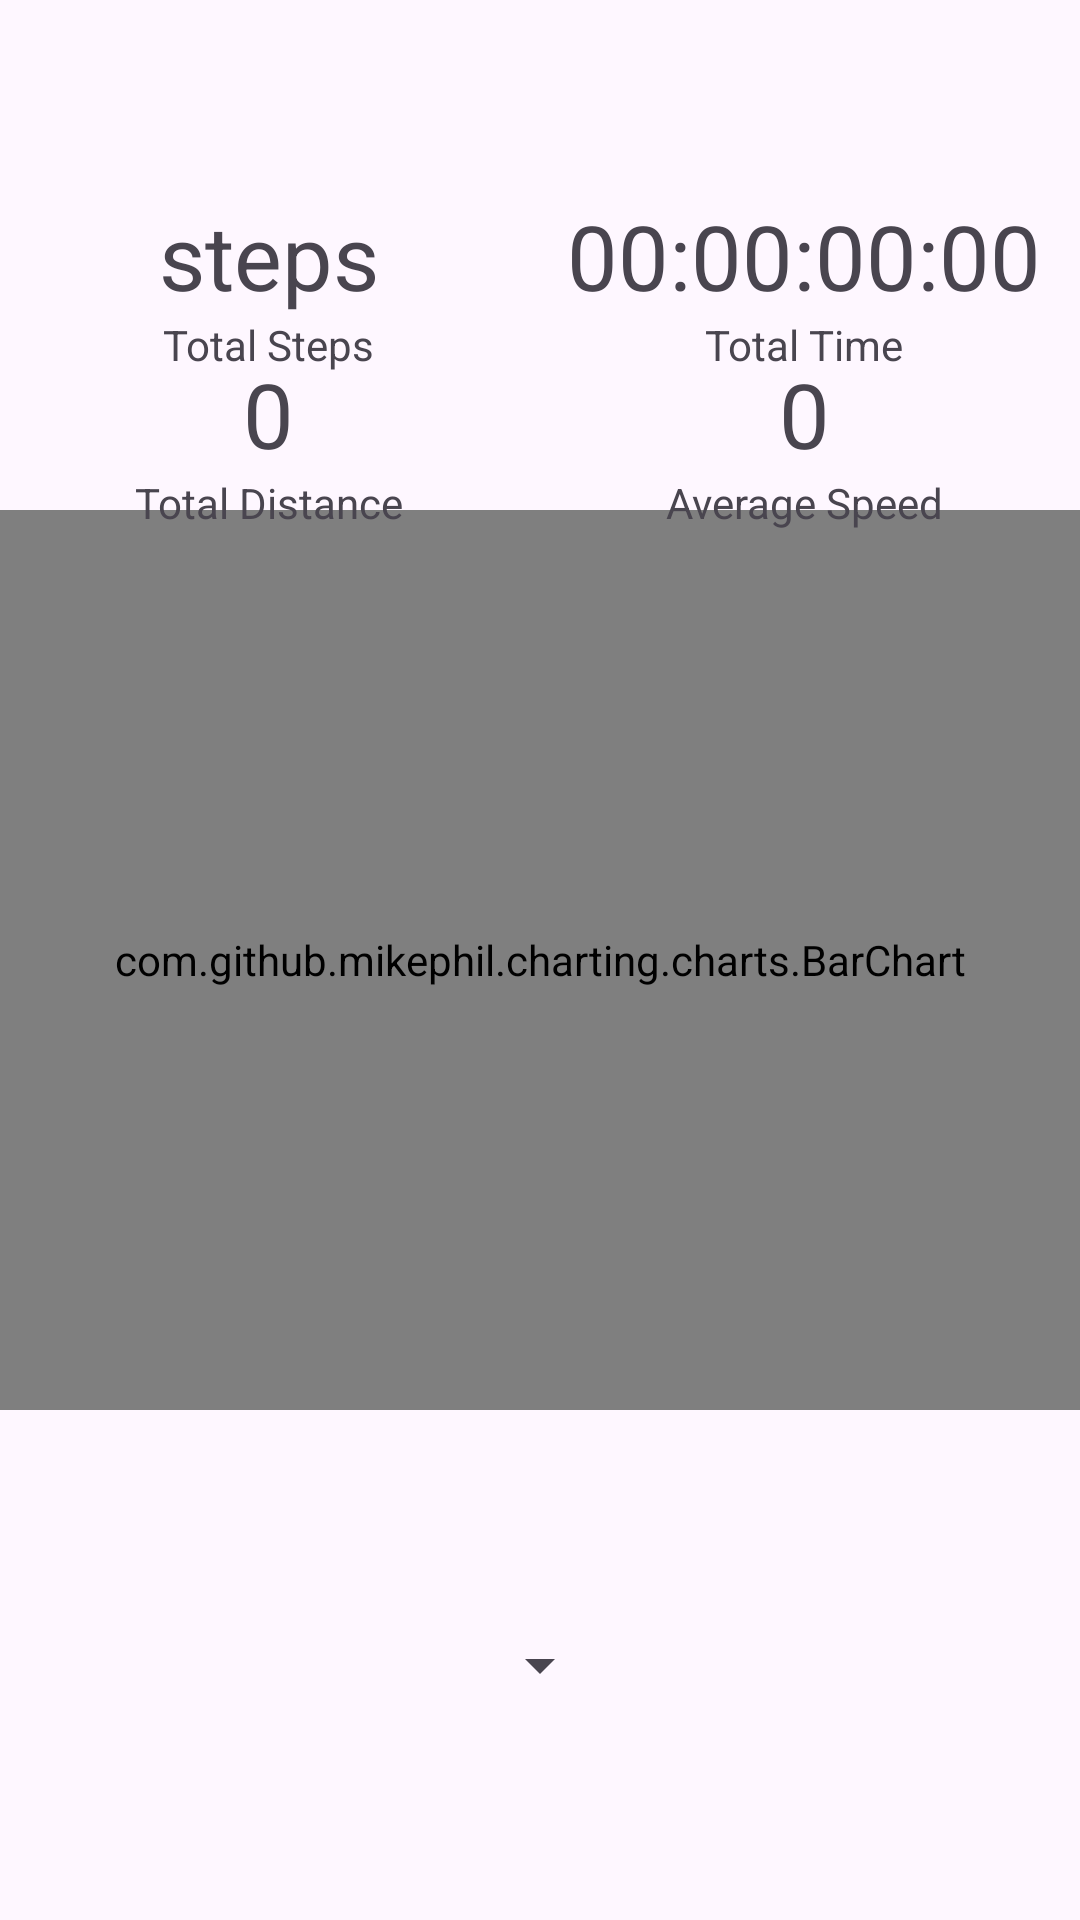

The Android layout XML behind this screen, and the referenced resources:
<!-- AndroidManifest.xml: application theme Theme.FitnessTracker -->
<!-- res/layout/fragment_statistics.xml -->
<?xml version="1.0" encoding="utf-8"?>
<androidx.constraintlayout.widget.ConstraintLayout xmlns:android="http://schemas.android.com/apk/res/android"
    xmlns:app="http://schemas.android.com/apk/res-auto"
    xmlns:tools="http://schemas.android.com/tools"
    android:layout_width="match_parent"
    android:layout_height="match_parent"
    tools:context=".ui.fragments.StatisticsFragment">

    <com.github.mikephil.charting.charts.BarChart
        android:id="@+id/chart"
        android:layout_width="match_parent"
        android:layout_height="300dp"
        app:layout_constraintBottom_toBottomOf="parent"
        app:layout_constraintEnd_toEndOf="parent"
        app:layout_constraintStart_toStartOf="parent"
        app:layout_constraintTop_toTopOf="parent" />

    <TextView
        android:id="@+id/totalTime"
        android:layout_width="wrap_content"
        android:layout_height="wrap_content"
        android:text="@string/timer"
        android:layout_marginStart="50dp"
        android:textSize="30sp"
        app:layout_constraintBottom_toTopOf="@+id/chart"
        app:layout_constraintEnd_toEndOf="parent"
        app:layout_constraintStart_toEndOf="@id/totalSteps"
        app:layout_constraintTop_toTopOf="parent" />

    <TextView
        android:id="@+id/totalTimeLabel"
        android:layout_width="wrap_content"
        android:layout_height="wrap_content"
        android:text="@string/total_time"
        app:layout_constraintEnd_toEndOf="@+id/totalTime"
        app:layout_constraintStart_toStartOf="@+id/totalTime"
        app:layout_constraintTop_toBottomOf="@+id/totalTime" />


    <TextView
        android:id="@+id/totalSteps"
        android:layout_width="wrap_content"
        android:layout_height="wrap_content"
        android:text="@string/steps"
        android:layout_marginStart="40dp"
        android:textSize="30sp"
        app:layout_constraintBottom_toTopOf="@+id/chart"
        app:layout_constraintEnd_toStartOf="@+id/totalTime"
        app:layout_constraintStart_toStartOf="parent"
        app:layout_constraintTop_toTopOf="parent" />

    <TextView
        android:id="@+id/totalStepsLabel"
        android:layout_width="wrap_content"
        android:layout_height="wrap_content"
        android:text="@string/total_steps"
        app:layout_constraintEnd_toEndOf="@+id/totalSteps"
        app:layout_constraintStart_toStartOf="@+id/totalSteps"
        app:layout_constraintTop_toBottomOf="@+id/totalSteps" />

    <TextView
        android:id="@+id/totalDistance"
        android:layout_width="wrap_content"
        android:layout_height="wrap_content"
        android:text="@string/zero"
        android:textSize="30sp"
        app:layout_constraintBottom_toTopOf="@+id/chart"
        app:layout_constraintEnd_toEndOf="@+id/totalSteps"
        app:layout_constraintStart_toStartOf="@+id/totalSteps"
        app:layout_constraintTop_toBottomOf="@+id/totalSteps" />

    <TextView
        android:id="@+id/totalDistanceLabel"
        android:layout_width="wrap_content"
        android:layout_height="wrap_content"
        android:text="@string/total_distance"
        app:layout_constraintEnd_toEndOf="@+id/totalDistance"
        app:layout_constraintStart_toStartOf="@+id/totalDistance"
        app:layout_constraintTop_toBottomOf="@+id/totalDistance" />

    <TextView
        android:id="@+id/avgSpeed"
        android:layout_width="wrap_content"
        android:layout_height="wrap_content"
        android:text="@string/zero"
        android:textSize="30sp"
        app:layout_constraintBottom_toTopOf="@+id/chart"
        app:layout_constraintEnd_toEndOf="@+id/totalTime"
        app:layout_constraintStart_toStartOf="@+id/totalTime"
        app:layout_constraintTop_toBottomOf="@+id/totalTime" />

    <TextView
        android:id="@+id/avgSpeedLabel"
        android:layout_width="wrap_content"
        android:layout_height="wrap_content"
        android:text="@string/average_speed"
        app:layout_constraintEnd_toEndOf="@+id/avgSpeed"
        app:layout_constraintStart_toStartOf="@+id/avgSpeed"
        app:layout_constraintTop_toBottomOf="@+id/avgSpeed" />

    <Spinner
        android:id="@+id/chartSelect"
        android:layout_width="wrap_content"
        android:layout_height="48dp"
        app:layout_constraintBottom_toBottomOf="parent"
        app:layout_constraintEnd_toEndOf="parent"
        app:layout_constraintStart_toStartOf="parent"
        app:layout_constraintTop_toBottomOf="@+id/chart" />

</androidx.constraintlayout.widget.ConstraintLayout>
<!-- resources referenced by this layout -->
<resources>
  <string name="average_speed">Average Speed</string>
  <string name="steps">steps</string>
  <string name="timer">00:00:00:00</string>
  <string name="total_distance">Total Distance</string>
  <string name="total_steps">Total Steps</string>
  <string name="total_time">Total Time</string>
  <string name="zero">0</string>
  <style name="Theme.FitnessTracker" parent="Base.Theme.FitnessTracker" />
  <style name="Base.Theme.FitnessTracker" parent="Theme.Material3.DayNight.NoActionBar">
          
          
      </style>
</resources>
